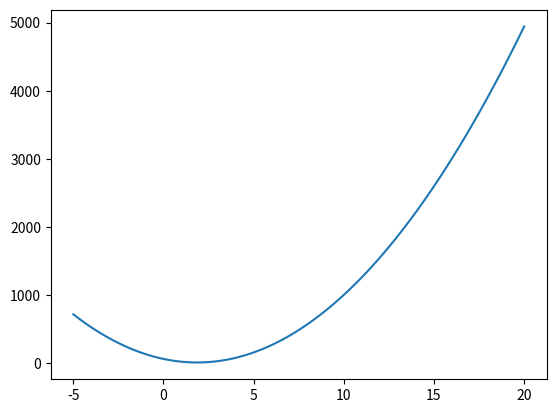

This figure's Python source:
# -*- coding: utf-8 -*-
"""
Created on Wed Mar 13 09:19:17 2019

@author: User
"""

import numpy as np
import matplotlib.pyplot as pl
u = [3,2,1,-1]
y = [7,3,2,1]
z = []

def q (teta):
    k=0
    for i in range(len(u)):
        k = k+((y[i]-teta*u[i])**2)
    return k

r = np.linspace(-5,20,100)
w = np.zeros(len(r))
for p in range(len(r)):
    w[p]= q(r[p])

pl.plot(r,w)
pl.show()